Run: headless pygame with SDL's dummy video driver; simulated clock (each Clock.tick advances the game by its frame time, no real sleeping); random seed 0; keys injected as events and as key.get_pressed() state; no mouse input.
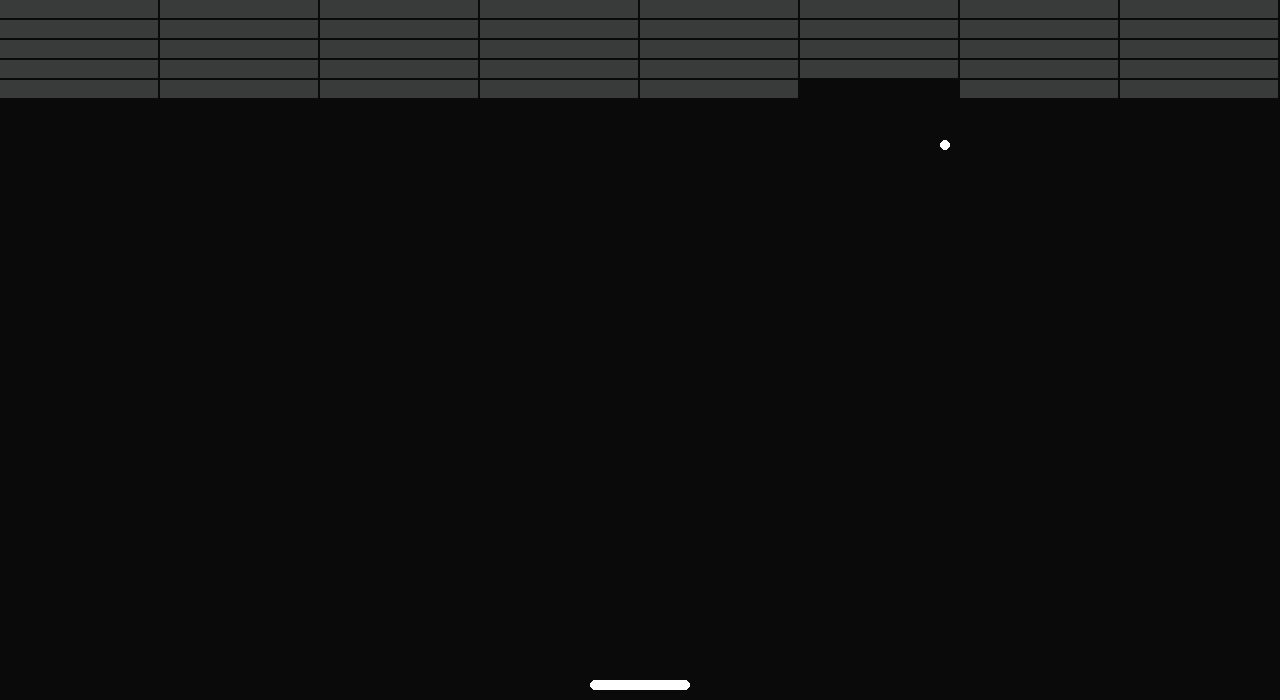
Frame 1 of 2 · flips 1–60 · no input
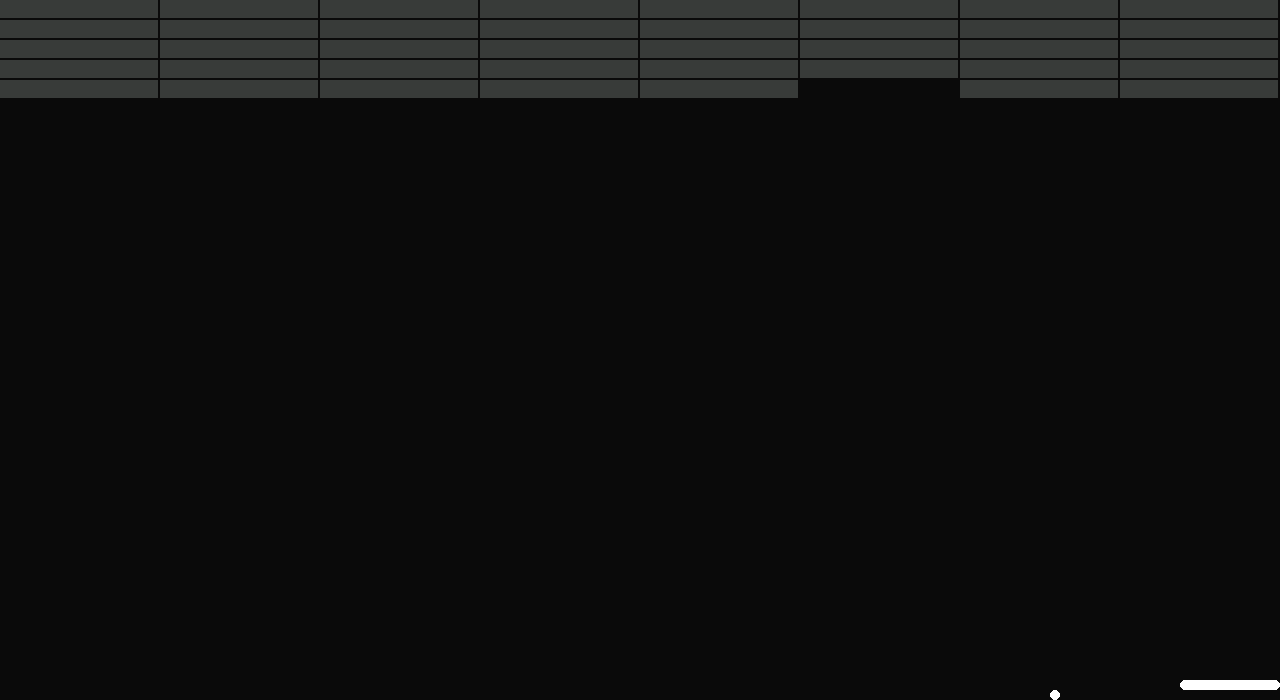
Frame 2 of 2 · flips 61–180 · tapped SPACE, RETURN · held RIGHT (→), D (game ended)

The pygame program that drew these frames:

import pygame
import random

pygame.init()

WIDTH, HEIGHT = 1280, 700
RICH_BLACK = (10, 10, 10)
WHITE = (255, 255, 255)
PRISON_BRICK = (56, 59, 57)
BRICK_RED = (203, 65, 84)
PRISON_ORANGE = (255, 102, 0)
BLUE = (0, 0, 200)
GREEN = (0, 200, 0)


BALL_SPEED = 5
PADDLE_SPEED = 10
BRICK_ROWS = 5
BRICK_COLS = 8
BRICK_WIDTH = WIDTH // BRICK_COLS
BRICK_HEIGHT = 20


screen = pygame.display.set_mode((WIDTH, HEIGHT))
pygame.display.set_caption("Break Out")

paddle = pygame.Rect(WIDTH // 2 - 50, HEIGHT - 20, 100, 10)

ball = pygame.Rect(WIDTH // 2, HEIGHT // 2, 10, 10)
ball_dx, ball_dy = BALL_SPEED, - BALL_SPEED

bricks = []
for row in range(BRICK_ROWS):
    for col in range(BRICK_COLS):
        brick = pygame.Rect(col * BRICK_WIDTH, row * BRICK_HEIGHT, BRICK_WIDTH - 2, BRICK_HEIGHT - 2)
        bricks.append(brick)

running = True
while running:
    screen.fill(RICH_BLACK)

    for event in pygame.event.get():
        if event.type == pygame.QUIT:
            running = False

    keys = pygame.key.get_pressed()
    if keys[pygame.K_LEFT] and paddle.left > 0:
        paddle.x -= PADDLE_SPEED
    if keys[pygame.K_RIGHT] and paddle.right < WIDTH:
        paddle.x += PADDLE_SPEED

    ball.x += ball_dx
    ball.y += ball_dy

    if ball.left <= 0 or ball.right >= WIDTH:
        ball_dx = - ball_dx
    if ball.top <= 0:
        ball_dy = - ball_dy

    if ball.colliderect(paddle):
        ball_dy = - BALL_SPEED

    for brick in bricks[:]:
        if ball.colliderect(brick):
            bricks.remove(brick)
            ball_dy = - ball_dy
            break

    if ball.bottom >= HEIGHT:
        running = False


    pygame.draw.rect(screen, WHITE, paddle, border_radius = 10)
    pygame.draw.ellipse(screen, WHITE, ball)
    for brick in bricks:
        # pygame.draw.rect(screen, BRICK_RED, brick)
        pygame.draw.rect(screen, PRISON_BRICK, brick)

    pygame.display.flip()
    pygame.time.delay(15)

pygame.quit()
